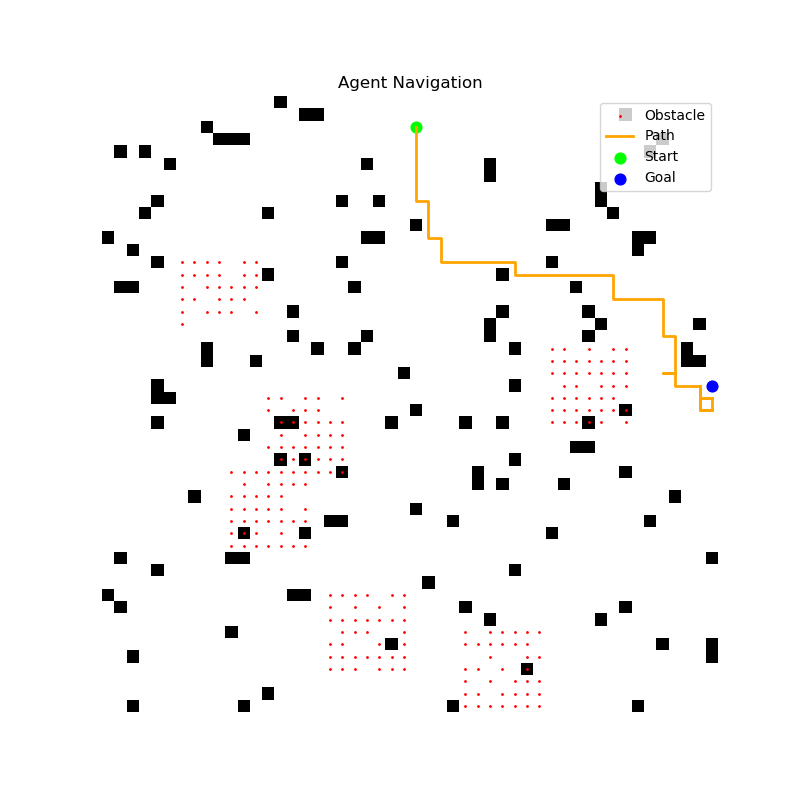

Source data for this figure (header and first rows):
x, y
2, 25
3, 25
4, 25
5, 25
6, 25
7, 25
8, 25
8, 26
9, 26
10, 26
11, 26
11, 27
12, 27
13, 27
13, 28
13, 29
13, 30
13, 31
13, 32
13, 33
14, 33
14, 34
14, 35
14, 36
14, 37
14, 38
14, 39
14, 40
14, 41
15, 41
16, 41
16, 42
16, 43
16, 44
16, 45
17, 45
18, 45
19, 45
19, 46
20, 46
19, 46
20, 46
19, 46
20, 46
19, 46
20, 46
19, 46
20, 46
19, 46
20, 46
19, 46
20, 46
19, 46
20, 46
19, 46
20, 46
19, 46
20, 46
19, 46
20, 46
... 168 more rows
